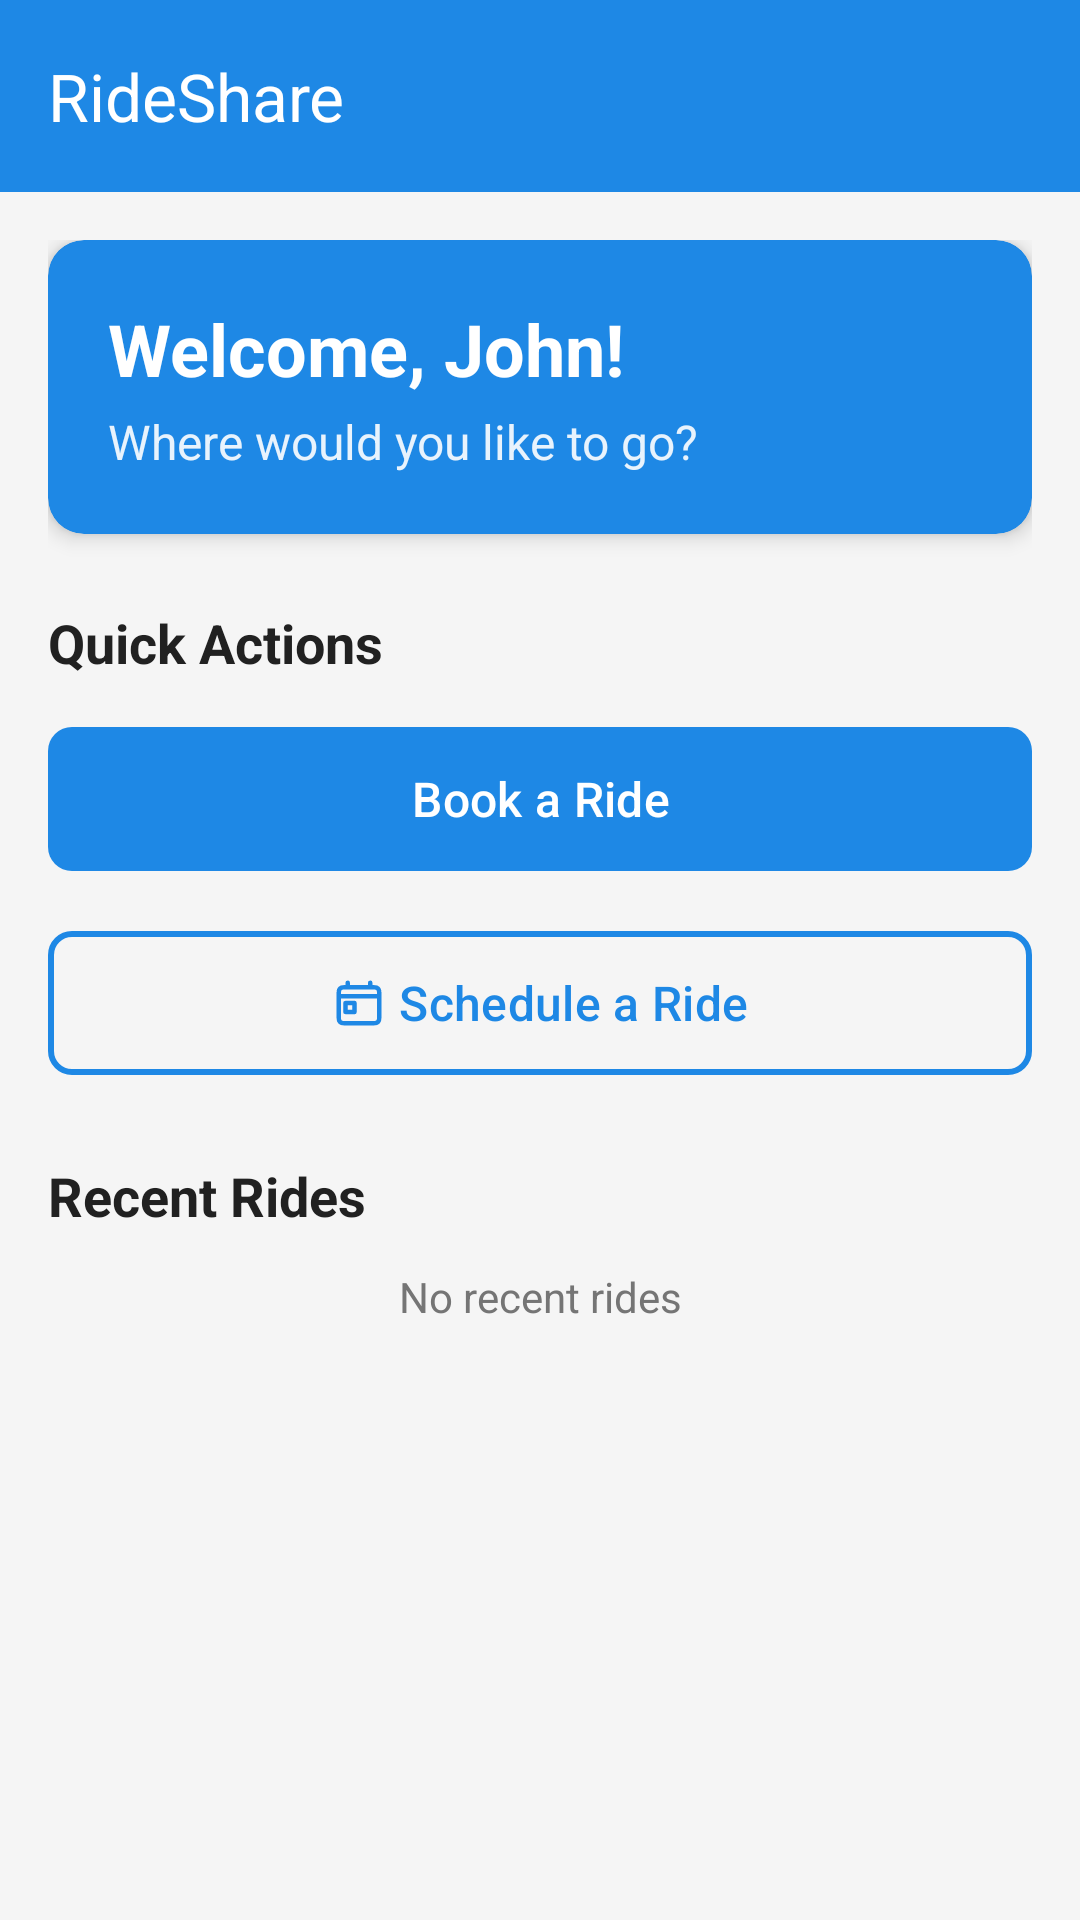

Produce the Android XML layout that renders to this screen, including the resource entries it uses.
<!-- AndroidManifest.xml: application theme Theme.RideShare -->
<!-- res/layout/fragment_home.xml -->
<?xml version="1.0" encoding="utf-8"?>
<androidx.coordinatorlayout.widget.CoordinatorLayout
    xmlns:android="http://schemas.android.com/apk/res/android"
    xmlns:app="http://schemas.android.com/apk/res-auto"
    android:layout_width="match_parent"
    android:layout_height="match_parent"
    android:background="@color/background">

    
    <com.google.android.material.appbar.AppBarLayout
        android:layout_width="match_parent"
        android:layout_height="wrap_content"
        android:theme="@style/ThemeOverlay.Material3.Dark">

        <com.google.android.material.appbar.MaterialToolbar
            android:id="@+id/toolbar"
            android:layout_width="match_parent"
            android:layout_height="?attr/actionBarSize"
            android:background="@color/primary"
            app:title="RideShare"
            app:titleTextColor="@color/white" />

    </com.google.android.material.appbar.AppBarLayout>

    
    <androidx.core.widget.NestedScrollView
        android:layout_width="match_parent"
        android:layout_height="match_parent"
        app:layout_behavior="@string/appbar_scrolling_view_behavior">

        <androidx.constraintlayout.widget.ConstraintLayout
            android:layout_width="match_parent"
            android:layout_height="wrap_content"
            android:padding="16dp">

            
            <androidx.cardview.widget.CardView
                android:id="@+id/cvWelcome"
                android:layout_width="0dp"
                android:layout_height="wrap_content"
                app:cardCornerRadius="12dp"
                app:cardElevation="4dp"
                app:cardBackgroundColor="@color/primary"
                app:layout_constraintTop_toTopOf="parent"
                app:layout_constraintStart_toStartOf="parent"
                app:layout_constraintEnd_toEndOf="parent">

                <LinearLayout
                    android:layout_width="match_parent"
                    android:layout_height="wrap_content"
                    android:orientation="vertical"
                    android:padding="20dp">

                    <TextView
                        android:id="@+id/tvWelcome"
                        android:layout_width="wrap_content"
                        android:layout_height="wrap_content"
                        android:text="Welcome, John!"
                        android:textSize="24sp"
                        android:textStyle="bold"
                        android:textColor="@color/white" />

                    <TextView
                        android:layout_width="wrap_content"
                        android:layout_height="wrap_content"
                        android:text="Where would you like to go?"
                        android:textSize="16sp"
                        android:textColor="@color/white"
                        android:alpha="0.9"
                        android:layout_marginTop="4dp" />

                </LinearLayout>

            </androidx.cardview.widget.CardView>

            
            <TextView
                android:id="@+id/tvQuickActions"
                android:layout_width="wrap_content"
                android:layout_height="wrap_content"
                android:text="Quick Actions"
                android:textSize="18sp"
                android:textStyle="bold"
                android:textColor="@color/text_primary"
                android:layout_marginTop="24dp"
                app:layout_constraintTop_toBottomOf="@id/cvWelcome"
                app:layout_constraintStart_toStartOf="parent" />

            
            <com.google.android.material.button.MaterialButton
                android:id="@+id/btnBookRide"
                android:layout_width="0dp"
                android:layout_height="56dp"
                android:text="Book a Ride"
                android:textAllCaps="false"
                android:textSize="16sp"
                app:icon="@drawable/ic_car"
                app:iconGravity="textStart"
                app:cornerRadius="8dp"
                android:layout_marginTop="12dp"
                app:layout_constraintTop_toBottomOf="@id/tvQuickActions"
                app:layout_constraintStart_toStartOf="parent"
                app:layout_constraintEnd_toEndOf="parent" />

            
            <com.google.android.material.button.MaterialButton
                android:id="@+id/btnScheduleRide"
                style="@style/Widget.Material3.Button.OutlinedButton"
                android:layout_width="0dp"
                android:layout_height="56dp"
                android:text="Schedule a Ride"
                android:textAllCaps="false"
                android:textSize="16sp"
                app:icon="@drawable/ic_calendar"
                app:iconGravity="textStart"
                app:cornerRadius="8dp"
                app:strokeColor="@color/primary"
                app:strokeWidth="2dp"
                android:layout_marginTop="12dp"
                app:layout_constraintTop_toBottomOf="@id/btnBookRide"
                app:layout_constraintStart_toStartOf="parent"
                app:layout_constraintEnd_toEndOf="parent" />

            
            <TextView
                android:id="@+id/tvRecentRides"
                android:layout_width="wrap_content"
                android:layout_height="wrap_content"
                android:text="Recent Rides"
                android:textSize="18sp"
                android:textStyle="bold"
                android:textColor="@color/text_primary"
                android:layout_marginTop="24dp"
                app:layout_constraintTop_toBottomOf="@id/btnScheduleRide"
                app:layout_constraintStart_toStartOf="parent" />

            
            <TextView
                android:id="@+id/tvNoRides"
                android:layout_width="wrap_content"
                android:layout_height="wrap_content"
                android:text="No recent rides"
                android:textSize="14sp"
                android:textColor="@color/text_secondary"
                android:layout_marginTop="12dp"
                app:layout_constraintTop_toBottomOf="@id/tvRecentRides"
                app:layout_constraintStart_toStartOf="parent"
                app:layout_constraintEnd_toEndOf="parent" />

        </androidx.constraintlayout.widget.ConstraintLayout>

    </androidx.core.widget.NestedScrollView>

</androidx.coordinatorlayout.widget.CoordinatorLayout>
<!-- resources referenced by this layout -->
<resources>
  <color name="background">#F5F5F5</color>
  <color name="primary">#1E88E5</color>
  <color name="text_primary">#212121</color>
  <color name="text_secondary">#757575</color>
  <color name="white">#FFFFFF</color>
  <!-- drawable ic_calendar (drawable) -->
  <vector xmlns:android="http://schemas.android.com/apk/res/android" android:height="24dp" android:viewportHeight="24" android:viewportWidth="24" android:width="24dp">
        
      <path android:fillColor="#00000000" android:pathData="M3,9H21M7,3V5M17,3V5M6,12H10V16H6V12ZM6.2,21H17.8C18.92,21 19.48,21 19.908,20.782C20.284,20.59 20.59,20.284 20.782,19.908C21,19.48 21,18.92 21,17.8V8.2C21,7.08 21,6.52 20.782,6.092C20.59,5.716 20.284,5.41 19.908,5.218C19.48,5 18.92,5 17.8,5H6.2C5.08,5 4.52,5 4.092,5.218C3.716,5.41 3.41,5.716 3.218,6.092C3,6.52 3,7.08 3,8.2V17.8C3,18.92 3,19.48 3.218,19.908C3.41,20.284 3.716,20.59 4.092,20.782C4.52,21 5.08,21 6.2,21Z" android:strokeColor="#000000" android:strokeLineCap="round" android:strokeLineJoin="round" android:strokeWidth="2"/>
      
  </vector>
  <style name="Theme.RideShare" parent="Theme.Material3.DayNight">
          
          
          <item name="colorPrimary">@color/primary</item>
          <item name="colorSecondary">@color/text_secondary</item>
          
      </style>
</resources>
